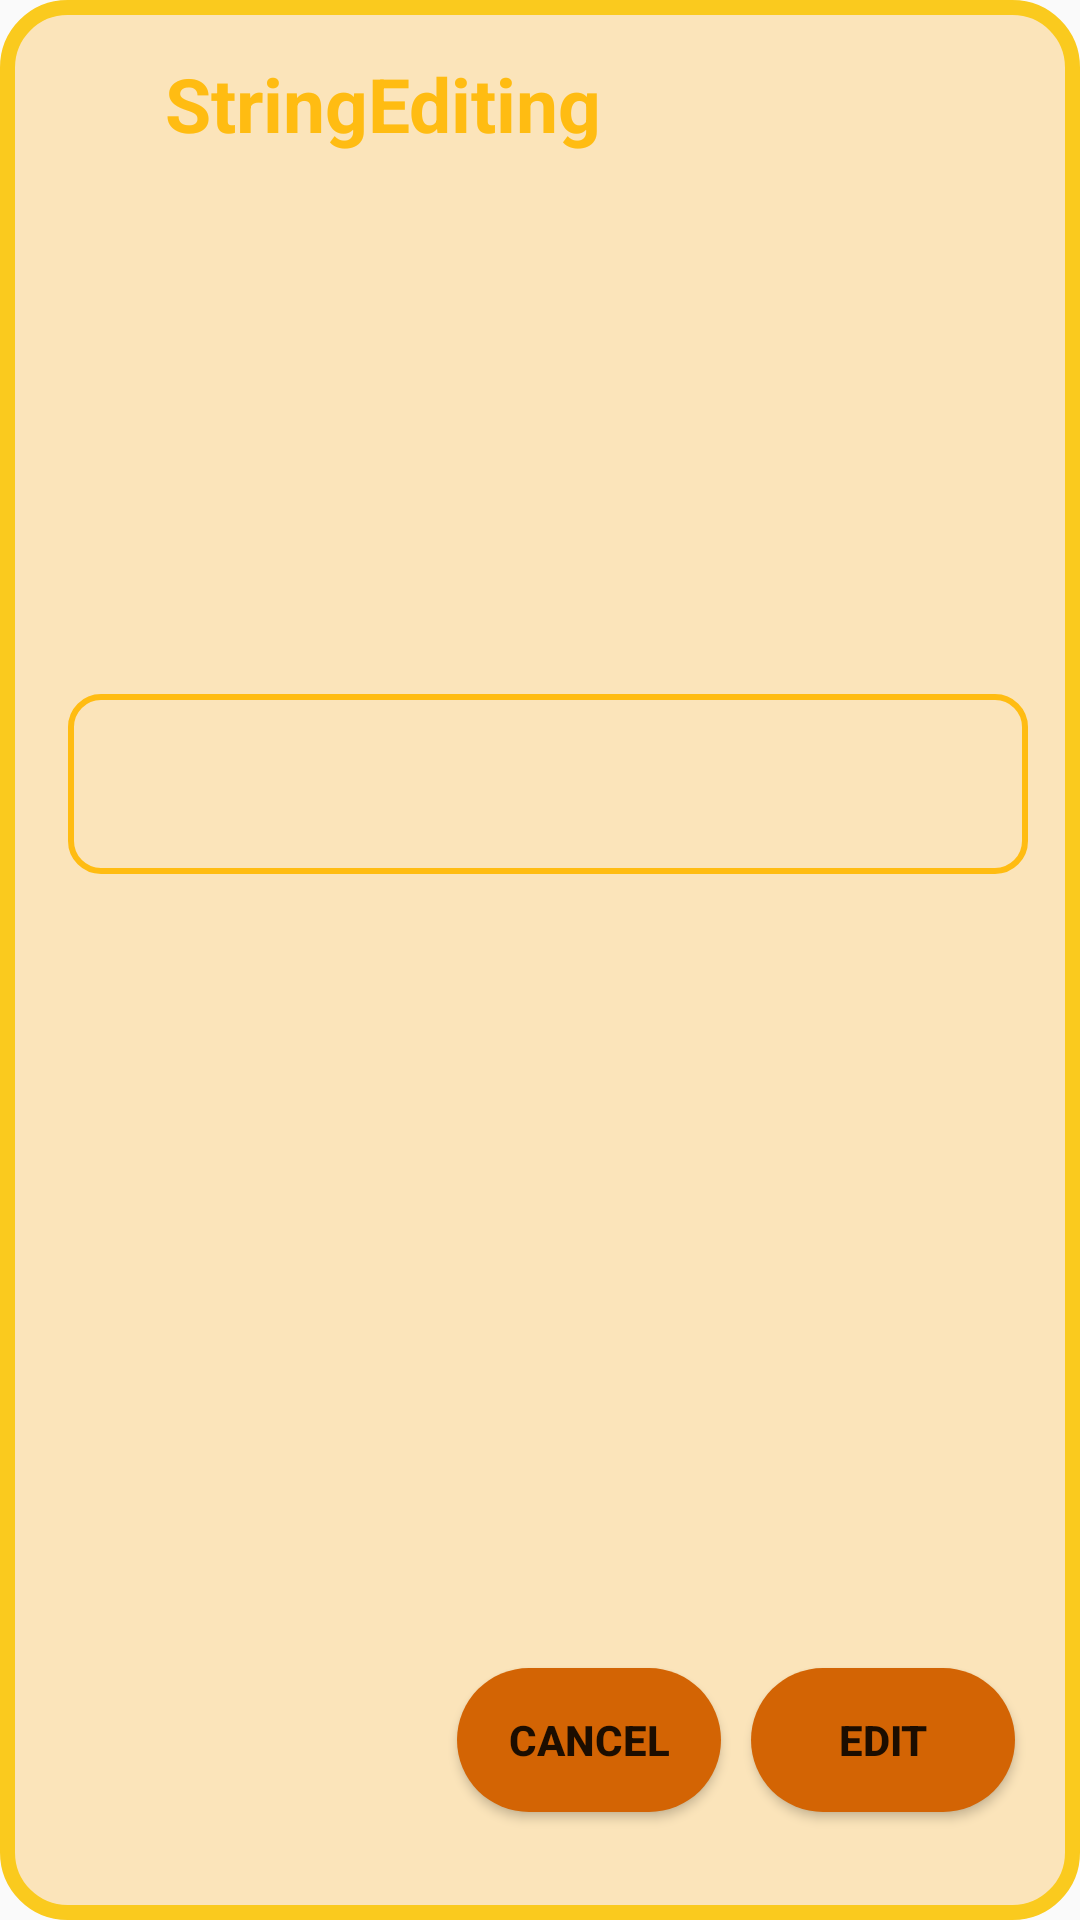

This screen was rendered from an Android layout file. Write that file and the resources it references.
<!-- AndroidManifest.xml: application theme AppTheme -->
<!-- res/layout/aboutuspopup.xml -->
<androidx.constraintlayout.widget.ConstraintLayout xmlns:android="http://schemas.android.com/apk/res/android"
    xmlns:app="http://schemas.android.com/apk/res-auto"
    xmlns:tools="http://schemas.android.com/tools"
    android:layout_gravity="center"
    android:gravity="center"
    android:background="@drawable/popupbackgrounddsigne"
    android:orientation="vertical"
    android:padding="5dp"
    android:layout_width="365dp"
    android:layout_height="280dp">

    <ImageView
        android:id="@+id/EditIcon"
        android:layout_width="45dp"
        android:layout_height="48dp"
        app:layout_constraintBottom_toBottomOf="parent"
        app:layout_constraintEnd_toEndOf="parent"
        app:layout_constraintHorizontal_bias="0.922"
        app:layout_constraintStart_toStartOf="parent"
        app:layout_constraintTop_toTopOf="parent"
        app:layout_constraintVertical_bias="0.039" />

    <TextView
        android:id="@+id/DialogTilte"
        android:layout_width="250dp"
        android:layout_height="59dp"
        android:gravity="center_vertical"
        android:paddingLeft="30dp"
        android:text="StringEditing"
        android:textColor="@color/colorPrimary"
        android:textSize="25sp"
        android:textStyle="bold"
        app:layout_constraintEnd_toEndOf="parent"
        app:layout_constraintHorizontal_bias="0.2"
        app:layout_constraintStart_toStartOf="parent"
        app:layout_constraintTop_toTopOf="parent" />


    <EditText
        android:id="@+id/NewString"
        android:layout_width="320dp"
        android:layout_height="60dp"
        android:layout_margin="5dp"
        android:background="@drawable/cercle"
        android:inputType="textEmailAddress"
        android:paddingLeft="20dp"
        app:layout_constraintBottom_toBottomOf="parent"
        app:layout_constraintEnd_toEndOf="parent"
        app:layout_constraintHorizontal_bias="0.625"
        app:layout_constraintStart_toStartOf="parent"
        app:layout_constraintTop_toTopOf="parent"
        app:layout_constraintVertical_bias="0.395" />

    <LinearLayout
        android:id="@+id/linearLayout4"
        android:layout_width="326dp"
        android:layout_height="103dp"
        android:layout_marginBottom="16dp"
        android:gravity="end"
        android:orientation="horizontal"
        app:layout_constraintBottom_toBottomOf="parent"
        app:layout_constraintEnd_toEndOf="parent"
        app:layout_constraintHorizontal_bias="0.512"
        app:layout_constraintStart_toStartOf="parent">

        <Button
            android:id="@+id/Cancel"
            android:layout_width="wrap_content"
            android:layout_height="wrap_content"
            android:layout_gravity="bottom"
            android:layout_margin="05dp"

            android:background="@drawable/btncercle"
            android:text="Cancel"
            android:textStyle="bold" />

        <Button
            android:id="@+id/NewEdit"
            android:layout_width="wrap_content"
            android:layout_height="wrap_content"
            android:layout_gravity="bottom"
            android:layout_margin="05dp"
            android:background="@drawable/btncercle"
            android:text="Edit"
            android:textStyle="bold" />
    </LinearLayout>
</androidx.constraintlayout.widget.ConstraintLayout>
<!-- resources referenced by this layout -->
<resources>
  <color name="colorPrimary">#FFBC12</color>
  <!-- drawable btncercle (drawable) -->
  <?xml version="1.0" encoding="utf-8"?>
  <shape xmlns:android="http://schemas.android.com/apk/res/android">
          <solid android:color="#D36404"/>
          <corners android:radius="30dp"/>
  </shape>
  <!-- drawable cercle (drawable) -->
  <?xml version="1.0" encoding="utf-8"?>
  <shape xmlns:android="http://schemas.android.com/apk/res/android">
      <stroke android:width="2dp"
          android:color="@color/colorPrimary"/>
      <corners android:radius="10dp"/>
  </shape>
  <!-- drawable popupbackgrounddsigne (drawable) -->
  <?xml version="1.0" encoding="utf-8"?>
  <shape xmlns:android="http://schemas.android.com/apk/res/android">
          <stroke android:width="5dp"
              android:color="@color/colorPrimaryDark"/>
          <corners android:radius="20dp"/>
          <solid android:color="#FBE4BA"/>
  </shape>
  <style name="AppTheme" parent="Theme.AppCompat.Light.DarkActionBar">
          
          <item name="colorPrimary">@color/colorPrimary</item>
          <item name="colorPrimaryDark">@color/colorPrimaryDark</item>
          <item name="colorAccent">@color/colorAccent</item>
      </style>
  <color name="colorPrimaryDark">#FACA1E</color>
  <color name="colorAccent">#03DAC5</color>
</resources>
